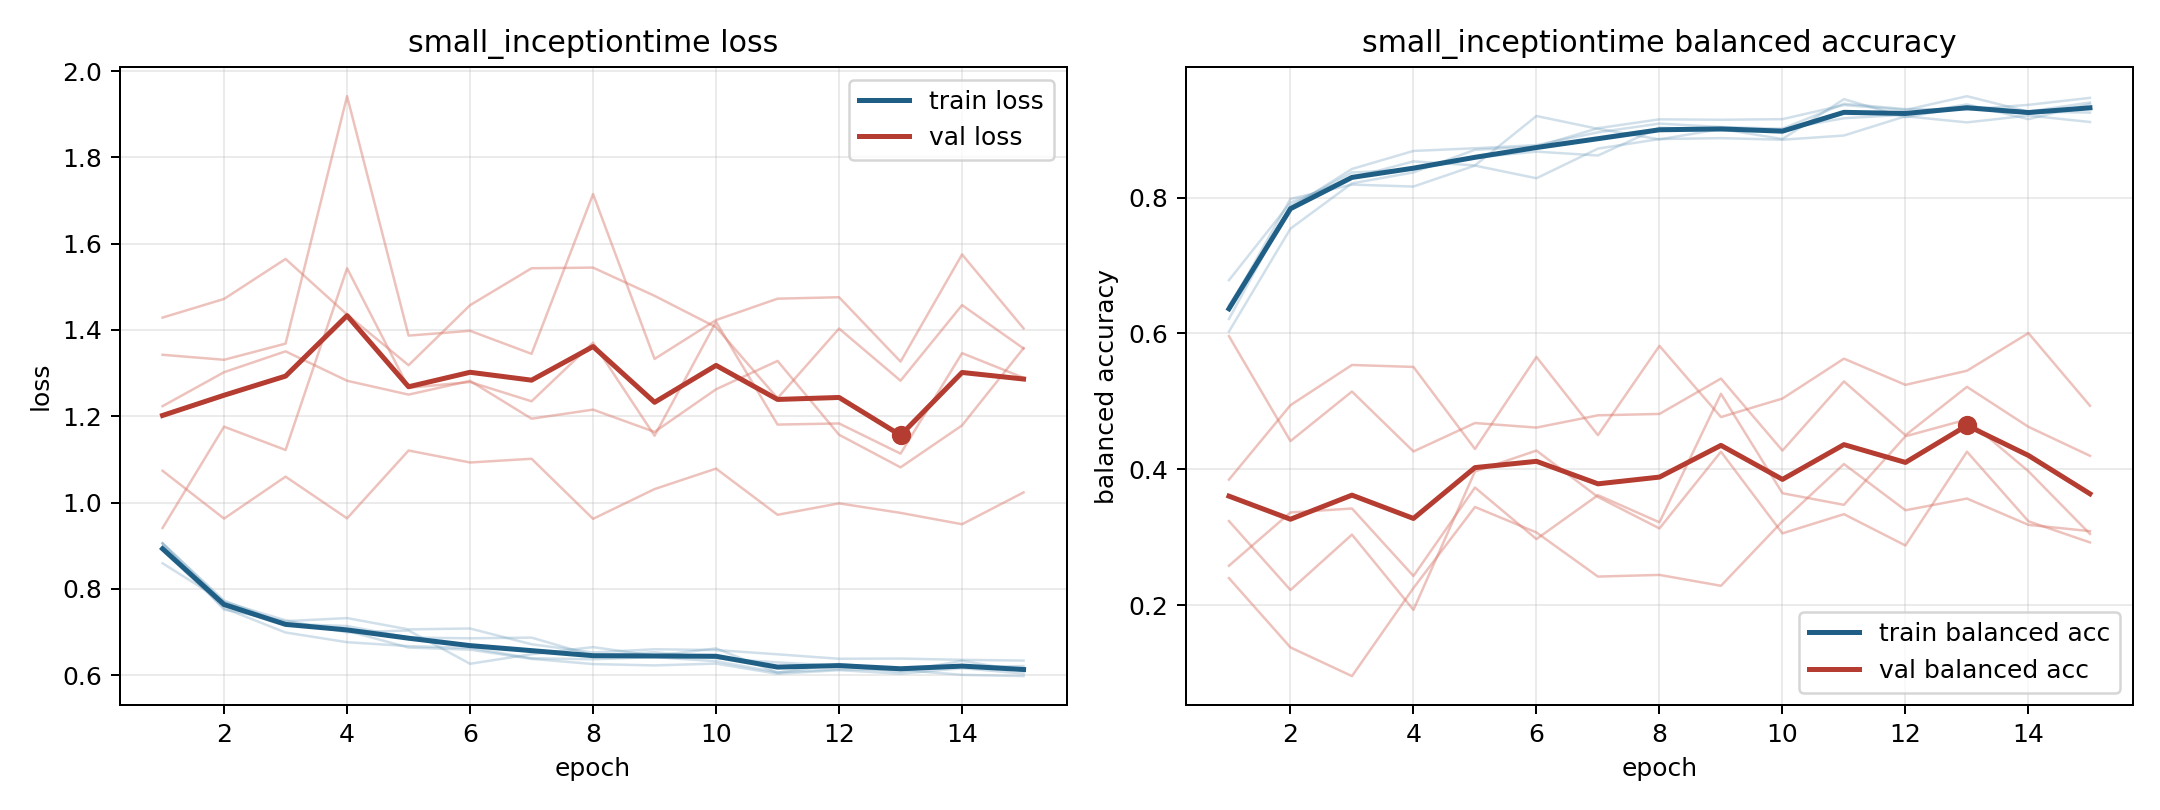

Source data for this figure (header and first rows):
model, fold, epoch, train_loss, train_balanced_accuracy, val_loss, val_balanced_accuracy
small_inceptiontime, 1, 1, 0.8893, 0.6414, 1.429, 0.2396
small_inceptiontime, 1, 2, 0.7553, 0.7853, 1.472, 0.1376
small_inceptiontime, 1, 3, 0.6989, 0.8424, 1.565, 0.09531
small_inceptiontime, 1, 4, 0.6764, 0.8689, 1.436, 0.2251
small_inceptiontime, 1, 5, 0.6673, 0.8729, 1.318, 0.3445
small_inceptiontime, 1, 6, 0.6633, 0.8774, 1.458, 0.3069
small_inceptiontime, 1, 7, 0.6391, 0.8963, 1.543, 0.2419
small_inceptiontime, 1, 8, 0.6368, 0.9092, 1.545, 0.2444
small_inceptiontime, 1, 9, 0.6418, 0.9042, 1.479, 0.2284
small_inceptiontime, 1, 10, 0.6323, 0.9016, 1.406, 0.3234
small_inceptiontime, 1, 11, 0.6066, 0.9384, 1.242, 0.4077
small_inceptiontime, 1, 12, 0.6135, 0.9305, 1.403, 0.3396
small_inceptiontime, 1, 13, 0.6121, 0.93, 1.282, 0.3569
small_inceptiontime, 1, 14, 0.6007, 0.9368, 1.458, 0.3181
small_inceptiontime, 1, 15, 0.5978, 0.9471, 1.357, 0.3089
small_inceptiontime, 2, 1, 0.8592, 0.6785, 1.343, 0.3237
small_inceptiontime, 2, 2, 0.77, 0.7927, 1.331, 0.2221
small_inceptiontime, 2, 3, 0.7271, 0.8296, 1.368, 0.3037
small_inceptiontime, 2, 4, 0.6991, 0.8535, 1.942, 0.1929
small_inceptiontime, 2, 5, 0.7035, 0.8475, 1.387, 0.3967
small_inceptiontime, 2, 6, 0.6263, 0.9203, 1.398, 0.4275
small_inceptiontime, 2, 7, 0.6486, 0.9015, 1.345, 0.3592
small_inceptiontime, 2, 8, 0.665, 0.8859, 1.715, 0.3129
small_inceptiontime, 2, 9, 0.645, 0.9012, 1.333, 0.4258
small_inceptiontime, 2, 10, 0.6619, 0.8864, 1.423, 0.3056
small_inceptiontime, 2, 11, 0.6058, 0.9452, 1.473, 0.3338
small_inceptiontime, 2, 12, 0.626, 0.9186, 1.476, 0.2877
small_inceptiontime, 2, 13, 0.6123, 0.9346, 1.327, 0.4259
small_inceptiontime, 2, 14, 0.6196, 0.9269, 1.575, 0.3234
small_inceptiontime, 2, 15, 0.621, 0.9254, 1.404, 0.2922
small_inceptiontime, 3, 1, 0.9054, 0.6029, 0.9412, 0.5961
small_inceptiontime, 3, 2, 0.7729, 0.7544, 1.176, 0.4415
small_inceptiontime, 3, 3, 0.7185, 0.8212, 1.122, 0.5145
small_inceptiontime, 3, 4, 0.7027, 0.8373, 1.543, 0.4262
small_inceptiontime, 3, 5, 0.664, 0.8706, 1.266, 0.4681
small_inceptiontime, 3, 6, 0.6591, 0.8753, 1.279, 0.4614
small_inceptiontime, 3, 7, 0.6378, 0.9024, 1.235, 0.4795
small_inceptiontime, 3, 8, 0.6257, 0.9155, 1.371, 0.4815
small_inceptiontime, 3, 9, 0.6226, 0.9148, 1.155, 0.5336
small_inceptiontime, 3, 10, 0.6268, 0.9157, 1.419, 0.4275
small_inceptiontime, 3, 11, 0.6031, 0.9365, 1.181, 0.5294
small_inceptiontime, 3, 12, 0.6116, 0.9292, 1.183, 0.4501
small_inceptiontime, 3, 13, 0.6035, 0.9495, 1.113, 0.5214
small_inceptiontime, 3, 14, 0.6161, 0.9268, 1.346, 0.4625
small_inceptiontime, 3, 15, 0.6036, 0.9402, 1.289, 0.4198
small_inceptiontime, 4, 1, 0.9049, 0.6378, 1.223, 0.2579
small_inceptiontime, 4, 2, 0.7519, 0.7983, 1.302, 0.3364
small_inceptiontime, 4, 3, 0.7251, 0.8193, 1.351, 0.3422
small_inceptiontime, 4, 4, 0.7322, 0.8164, 1.282, 0.2428
small_inceptiontime, 4, 5, 0.7061, 0.8473, 1.25, 0.3731
small_inceptiontime, 4, 6, 0.7081, 0.8287, 1.282, 0.2972
small_inceptiontime, 4, 7, 0.6716, 0.8723, 1.194, 0.3619
small_inceptiontime, 4, 8, 0.6526, 0.8864, 1.215, 0.3219
small_inceptiontime, 4, 9, 0.66, 0.8878, 1.164, 0.5112
small_inceptiontime, 4, 10, 0.6582, 0.8854, 1.263, 0.3647
small_inceptiontime, 4, 11, 0.6483, 0.8916, 1.328, 0.3476
small_inceptiontime, 4, 12, 0.638, 0.92, 1.157, 0.4486
small_inceptiontime, 4, 13, 0.6384, 0.911, 1.082, 0.4733
small_inceptiontime, 4, 14, 0.6355, 0.921, 1.179, 0.397
small_inceptiontime, 4, 15, 0.6338, 0.9115, 1.358, 0.3048
... 15 more rows
